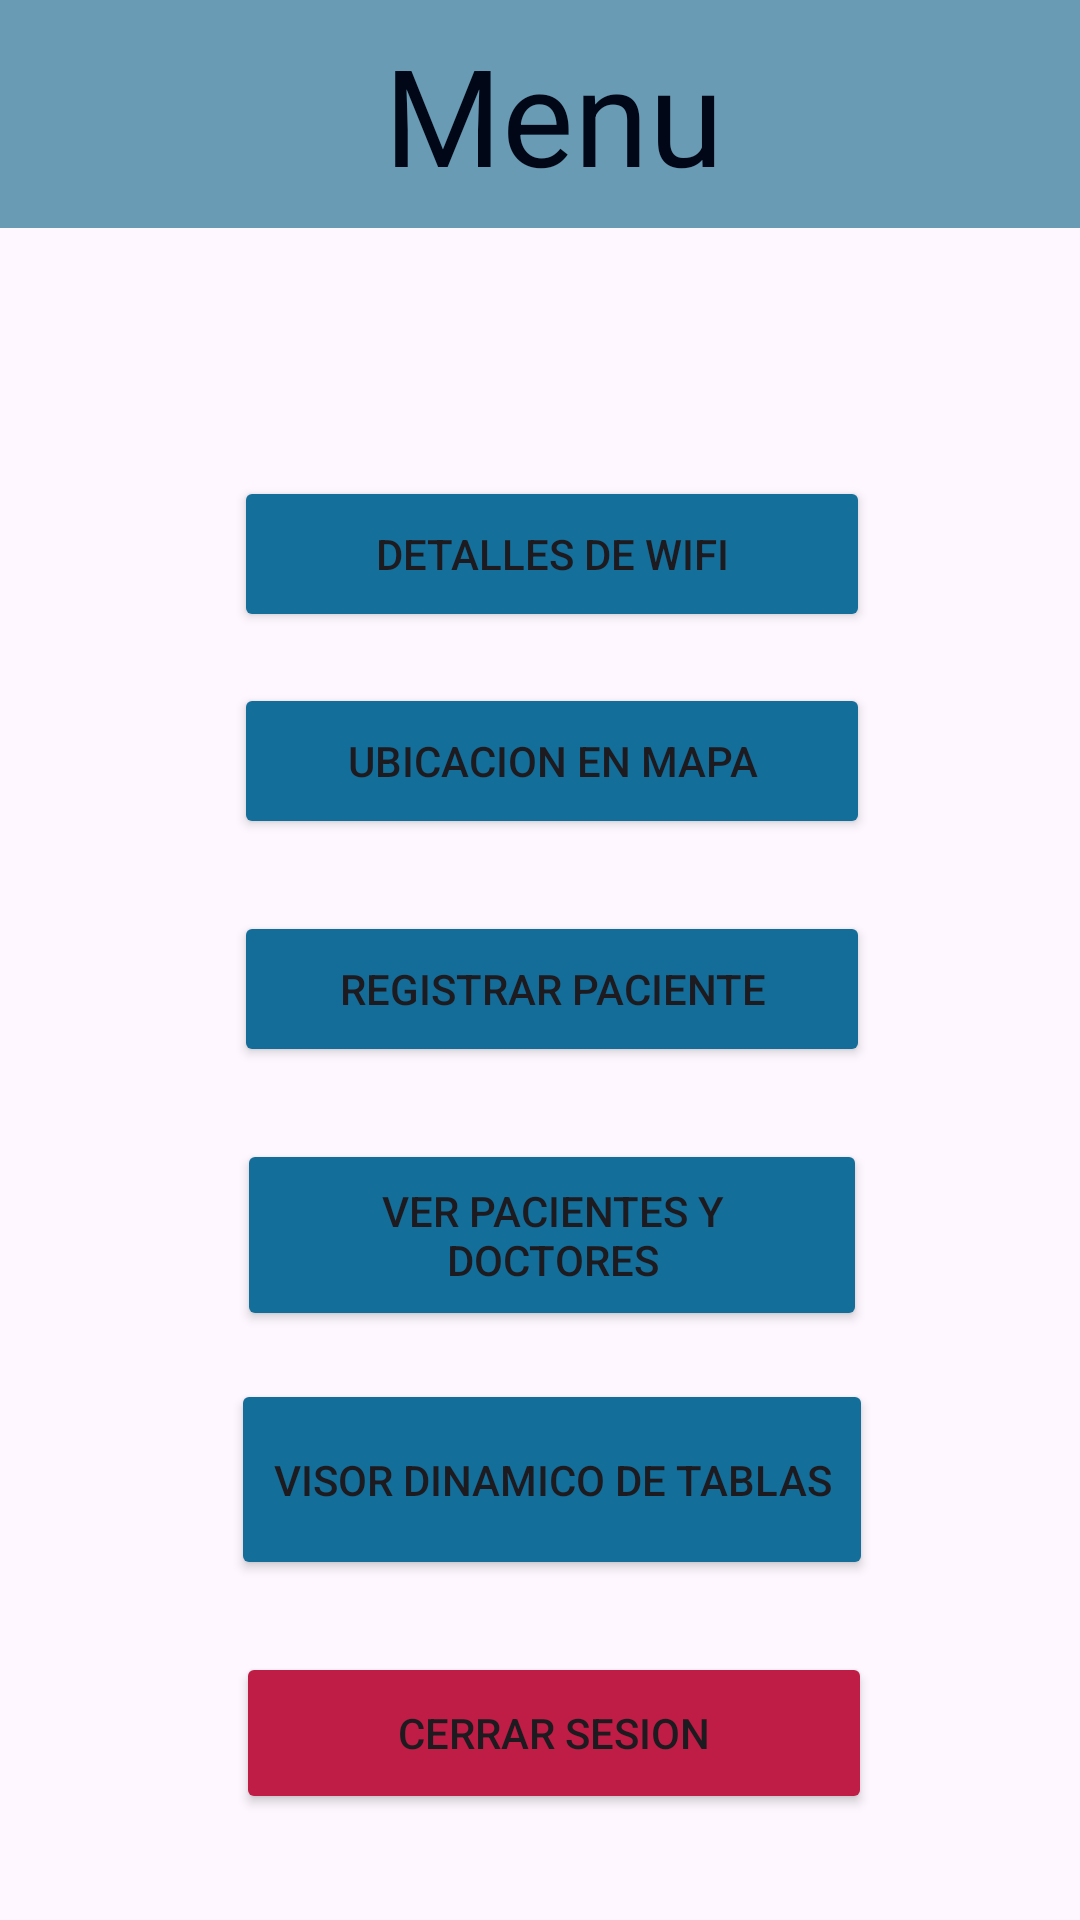

This screen was rendered from an Android layout file. Write that file and the resources it references.
<!-- AndroidManifest.xml: application theme Theme.ClinicaHospital -->
<!-- res/layout/activity_menu.xml -->
<?xml version="1.0" encoding="utf-8"?>
<androidx.constraintlayout.widget.ConstraintLayout xmlns:android="http://schemas.android.com/apk/res/android"
    xmlns:app="http://schemas.android.com/apk/res-auto"
    xmlns:tools="http://schemas.android.com/tools"
    android:id="@+id/main"
    android:layout_width="match_parent"
    android:layout_height="match_parent"
    tools:context="Vista.MenuActivity">

    <androidx.appcompat.widget.Toolbar
        android:id="@+id/toolbar"
        android:layout_width="405dp"
        android:layout_height="76dp"
        android:background="#699CB4"
        android:minHeight="?attr/actionBarSize"
        android:theme="?attr/actionBarTheme"
        app:layout_constraintEnd_toEndOf="parent"
        app:layout_constraintStart_toStartOf="parent"
        app:layout_constraintTop_toTopOf="parent"
        app:title="Menu"
        app:titleMarginStart="150dp"
        app:titleTextAppearance="@style/TextAppearance.AppCompat.Display2"
        app:titleTextColor="#010716" />

    <Button
        android:id="@+id/btnWifi"
        android:layout_width="212dp"
        android:layout_height="52dp"
        android:backgroundTint="#146F9B"
        android:text="Detalles de WiFi"
        app:layout_constraintBottom_toBottomOf="parent"
        app:layout_constraintEnd_toEndOf="parent"
        app:layout_constraintHorizontal_bias="0.527"
        app:layout_constraintStart_toStartOf="parent"
        app:layout_constraintTop_toTopOf="parent"
        app:layout_constraintVertical_bias="0.27" />

    <Button
        android:id="@+id/btnMapa"
        android:layout_width="212dp"
        android:layout_height="52dp"
        android:backgroundTint="#146E9A"
        android:text="Ubicacion en Mapa"
        app:layout_constraintBottom_toBottomOf="parent"
        app:layout_constraintEnd_toEndOf="parent"
        app:layout_constraintHorizontal_bias="0.527"
        app:layout_constraintStart_toStartOf="parent"
        app:layout_constraintTop_toBottomOf="@+id/btnWifi"
        app:layout_constraintVertical_bias="0.045" />

    <Button
        android:id="@+id/btnVerPacientes"
        android:layout_width="210dp"
        android:layout_height="64dp"
        android:layout_marginTop="24dp"
        android:backgroundTint="#146E9A"
        android:text="Ver Pacientes y Doctores"
        app:layout_constraintEnd_toEndOf="parent"
        app:layout_constraintHorizontal_bias="0.527"
        app:layout_constraintStart_toStartOf="parent"
        app:layout_constraintTop_toBottomOf="@+id/btnRegistro" />

    <Button
        android:id="@+id/btnVisorTablas"
        android:layout_width="214dp"
        android:layout_height="67dp"
        android:layout_marginTop="16dp"
        android:backgroundTint="#146E9A"
        android:text="Visor Dinamico de Tablas"
        app:layout_constraintEnd_toEndOf="parent"
        app:layout_constraintHorizontal_bias="0.527"
        app:layout_constraintStart_toStartOf="parent"
        app:layout_constraintTop_toBottomOf="@+id/btnVerPacientes" />

    <Button
        android:id="@+id/btnRegistro"
        android:layout_width="212dp"
        android:layout_height="52dp"
        android:layout_marginTop="24dp"
        android:backgroundTint="#146D99"
        android:text="Registrar Paciente"
        app:layout_constraintEnd_toEndOf="parent"
        app:layout_constraintHorizontal_bias="0.527"
        app:layout_constraintStart_toStartOf="parent"
        app:layout_constraintTop_toBottomOf="@+id/btnMapa" />

    <Button
        android:id="@+id/btnCerrarSesion"
        android:layout_width="212dp"
        android:layout_height="54dp"
        android:layout_marginTop="24dp"
        android:backgroundTint="#BF1D46"
        android:text="Cerrar sesion"
        app:layout_constraintEnd_toEndOf="parent"
        app:layout_constraintHorizontal_bias="0.532"
        app:layout_constraintStart_toStartOf="parent"
        app:layout_constraintTop_toBottomOf="@+id/btnVisorTablas" />

</androidx.constraintlayout.widget.ConstraintLayout>
<!-- resources referenced by this layout -->
<resources>
  <style name="Theme.ClinicaHospital" parent="Base.Theme.ClinicaHospital" />
  <style name="Base.Theme.ClinicaHospital" parent="Theme.Material3.DayNight.NoActionBar">
          
          
      </style>
</resources>
